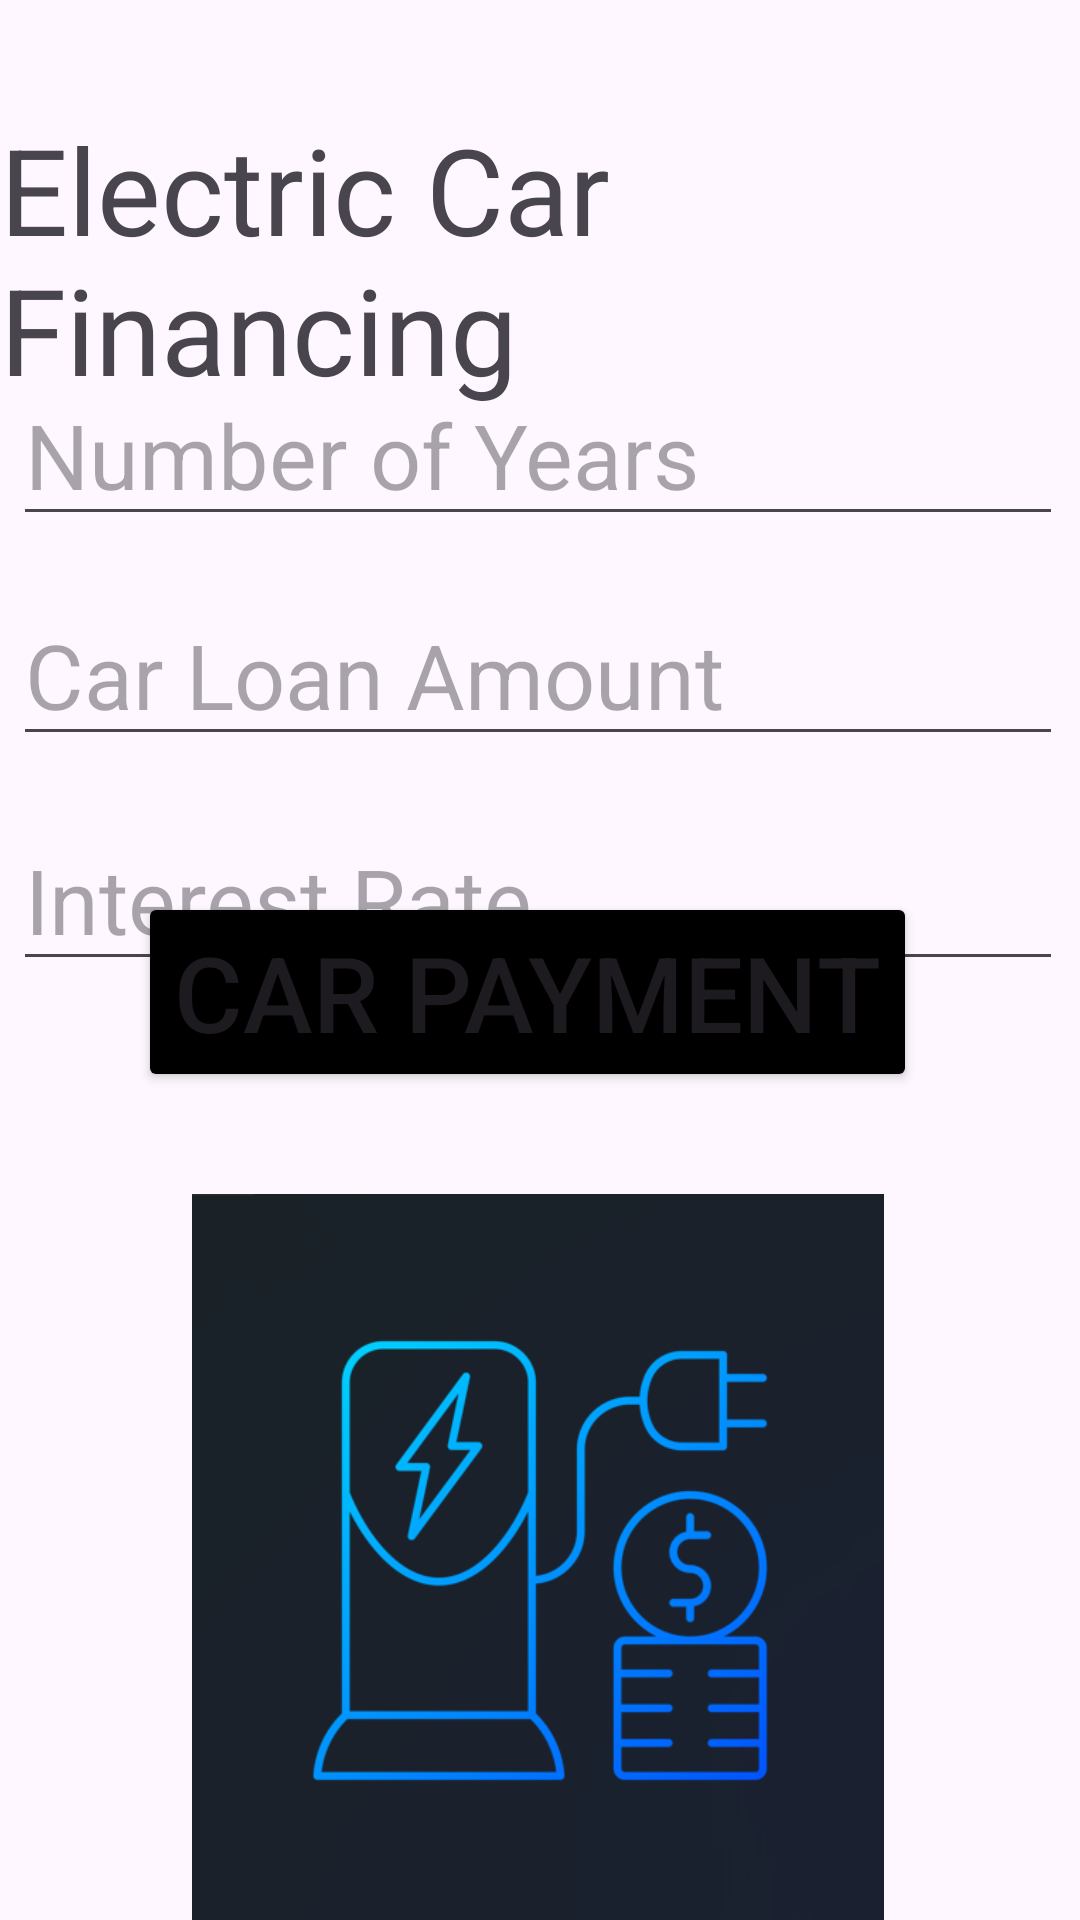

Reconstruct the res/layout file that produces this screen, plus the resources it refers to.
<!-- AndroidManifest.xml: application theme Theme.ElectricCarFinancing -->
<!-- res/layout/activity_main.xml -->
<?xml version="1.0" encoding="utf-8"?>
<androidx.constraintlayout.widget.ConstraintLayout xmlns:android="http://schemas.android.com/apk/res/android"
    xmlns:app="http://schemas.android.com/apk/res-auto"
    xmlns:tools="http://schemas.android.com/tools"
    android:layout_width="match_parent"
    android:layout_height="match_parent"
    tools:context=".MainActivity">

    <TextView
        android:id="@+id/tvTitle"
        android:layout_width="wrap_content"
        android:layout_height="wrap_content"
        android:layout_alignParentTop="true"
        android:layout_centerHorizontal="true"
        android:text="@string/tvTitle"
        android:textSize="40sp"
        app:layout_constraintBottom_toBottomOf="@+id/ivOpening"
        app:layout_constraintEnd_toEndOf="parent"
        app:layout_constraintHorizontal_bias="0.0"
        app:layout_constraintStart_toStartOf="parent"
        app:layout_constraintTop_toTopOf="parent"
        app:layout_constraintVertical_bias="0.067" />

    <EditText
        android:id="@+id/tvYears"
        android:layout_width="wrap_content"
        android:layout_height="wrap_content"
        android:layout_below="@+id/tvTitle"
        android:layout_centerHorizontal="true"
        android:ems="10"
        android:hint="@string/hint1"
        android:inputType="number"
        android:textSize="30sp"
        app:layout_constraintBottom_toBottomOf="parent"
        app:layout_constraintEnd_toEndOf="parent"
        app:layout_constraintHorizontal_bias="0.423"
        app:layout_constraintStart_toStartOf="parent"
        app:layout_constraintTop_toTopOf="parent"
        app:layout_constraintVertical_bias="0.208" />
    <EditText
        android:id="@+id/tvLoan"
        android:layout_width="wrap_content"
        android:layout_height="wrap_content"
        android:layout_below="@+id/tvYears"
        android:layout_centerHorizontal="true"
        android:ems="10"
        android:hint="@string/hint2"
        android:inputType="number"
        android:textSize="30sp"
        app:layout_constraintBottom_toBottomOf="@+id/ivOpening"
        app:layout_constraintEnd_toEndOf="parent"
        app:layout_constraintHorizontal_bias="0.423"
        app:layout_constraintStart_toStartOf="parent"
        app:layout_constraintTop_toTopOf="parent"
        app:layout_constraintVertical_bias="0.334" />
    <EditText
        android:id="@+id/tvInterest"
        android:layout_width="wrap_content"
        android:layout_height="wrap_content"
        android:layout_below="@+id/tvLoan"
        android:layout_centerHorizontal="true"
        android:ems="10"
        android:hint="@string/hint3"
        android:inputType="numberDecimal"
        android:textSize="30sp"
        app:layout_constraintBottom_toBottomOf="parent"
        app:layout_constraintEnd_toEndOf="parent"
        app:layout_constraintHorizontal_bias="0.423"
        app:layout_constraintStart_toStartOf="parent"
        app:layout_constraintTop_toTopOf="parent"
        app:layout_constraintVertical_bias="0.463" />
    <Button
        android:id="@+id/btPayment"
        android:layout_width="wrap_content"
        android:layout_height="wrap_content"
        android:layout_below="@+id/tvInterest"
        android:layout_centerHorizontal="true"
        android:layout_marginBottom="276dp"
        android:backgroundTint="#000000"
        android:text="@string/btPayment"
        android:textSize="35sp"
        app:layout_constraintBottom_toBottomOf="parent"
        app:layout_constraintEnd_toEndOf="parent"
        app:layout_constraintHorizontal_bias="0.458"
        app:layout_constraintStart_toStartOf="parent" />
    <ImageView
        android:id="@+id/ivOpening"
        android:layout_width="346dp"
        android:layout_height="242dp"
        android:layout_below="@+id/btPayment"
        android:layout_centerHorizontal="true"
        android:contentDescription="@string/ivDescription"
        android:src="@drawable/opening"
        app:layout_constraintBottom_toBottomOf="parent"
        app:layout_constraintEnd_toEndOf="parent"
        app:layout_constraintHorizontal_bias="0.441"
        app:layout_constraintStart_toStartOf="parent"
        app:layout_constraintTop_toTopOf="parent"
        app:layout_constraintVertical_bias="1.0" />
</androidx.constraintlayout.widget.ConstraintLayout>
<!-- resources referenced by this layout -->
<resources>
  <!-- drawable opening: png bitmap (drawable, 37533 bytes) -->
  <string name="btPayment">Car Payment</string>
  <string name="hint1">Number of Years</string>
  <string name="hint2">Car Loan Amount</string>
  <string name="hint3">Interest Rate</string>
  <string name="ivDescription">Number of Years Image</string>
  <string name="tvTitle">Electric Car Financing</string>
  <style name="Theme.ElectricCarFinancing" parent="Base.Theme.ElectricCarFinancing" />
  <style name="Base.Theme.ElectricCarFinancing" parent="Theme.Material3.DayNight.NoActionBar">
          
          
      </style>
</resources>
